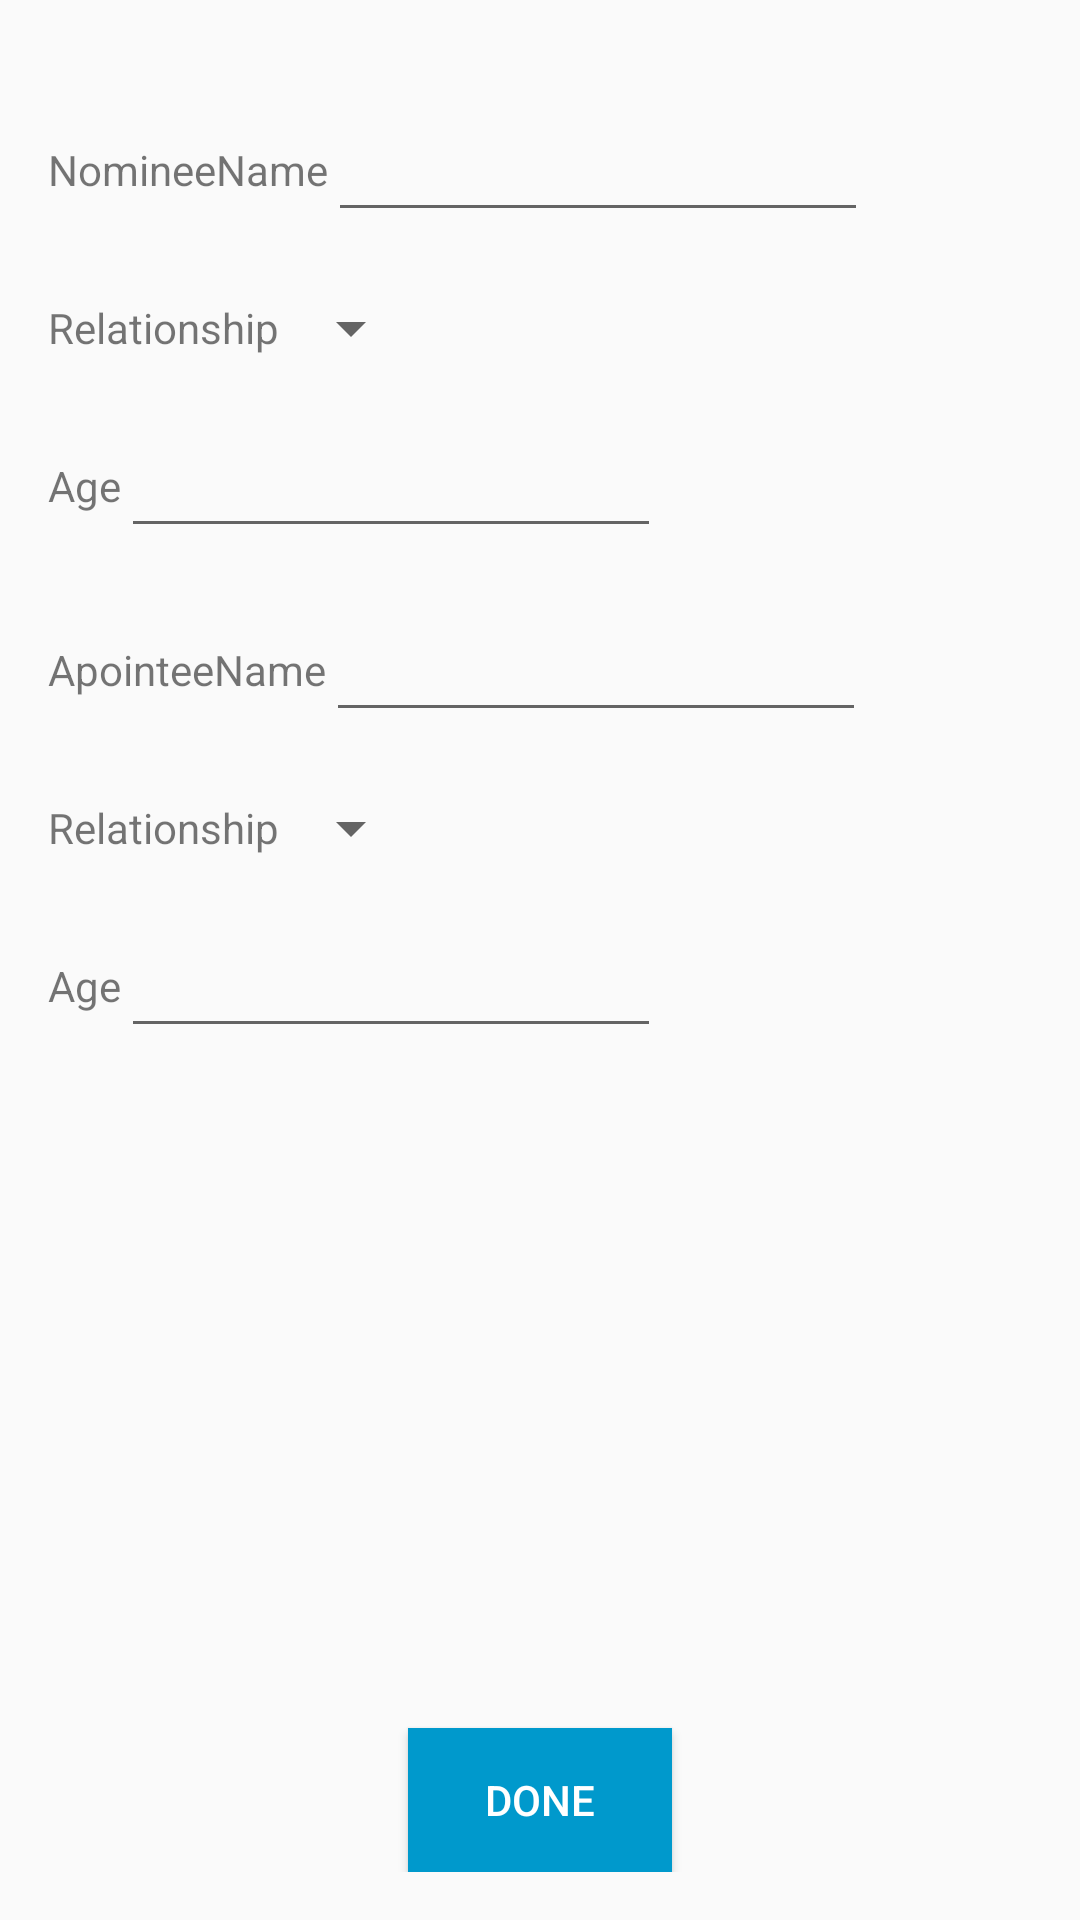

Layout XML and referenced resources for this Android screen:
<!-- AndroidManifest.xml: application theme AppTheme -->
<!-- res/layout/activity_nominee_info.xml -->
<RelativeLayout xmlns:android="http://schemas.android.com/apk/res/android"
    xmlns:tools="http://schemas.android.com/tools" android:layout_width="match_parent"
    android:layout_height="match_parent" android:paddingLeft="@dimen/activity_horizontal_margin"
    android:paddingRight="@dimen/activity_horizontal_margin"
    android:paddingTop="@dimen/activity_vertical_margin"
    android:paddingBottom="@dimen/activity_vertical_margin"
    tools:context="android.lic.com.insuranceproposalapp.NomineeInfo">

    <RelativeLayout
        android:layout_width="match_parent"
        android:layout_height="wrap_content"
        android:id="@+id/nomineenamelayout"
        android:layout_marginTop="@dimen/top_bottom_layout_margin"
        android:layout_centerHorizontal="true">

        <TextView
            android:layout_width="wrap_content"
            android:layout_height="wrap_content"
            android:id="@+id/nomineenametext"
            android:layout_centerVertical="true"
            android:text="NomineeName"/>
        <EditText
            android:layout_width="wrap_content"
            android:layout_height="wrap_content"
            android:id="@+id/nomineenameedittext"
            android:width="@dimen/text_field_width"
            android:layout_toRightOf="@+id/nomineenametext"/>
    </RelativeLayout>

    <RelativeLayout
        android:layout_width="match_parent"
        android:layout_height="wrap_content"
        android:id="@+id/nomineerelationshiplayout"
        android:layout_marginTop="@dimen/top_bottom_layout_margin"
        android:layout_below="@+id/nomineenamelayout">

        <TextView
            android:layout_width="wrap_content"
            android:layout_height="wrap_content"
            android:id="@+id/nomineerelationshiptext"
            android:layout_centerVertical="true"
            android:text="@string/relationship"/>

        <Spinner
            android:layout_width="wrap_content"
            android:layout_height="wrap_content"
            android:id="@+id/nomineerelationshipspinner"
            android:width="@dimen/text_field_width"
            android:layout_toRightOf="@+id/nomineerelationshiptext">

        </Spinner>
    </RelativeLayout>

    <RelativeLayout
        android:layout_width="match_parent"
        android:layout_height="wrap_content"
        android:id="@+id/nomineeagelayout"
        android:layout_below="@+id/nomineerelationshiplayout"
        android:layout_marginTop="@dimen/top_bottom_layout_margin"
        android:layout_centerHorizontal="true">

        <TextView
            android:layout_width="wrap_content"
            android:layout_height="wrap_content"
            android:id="@+id/nomineeagetext"
            android:layout_centerVertical="true"
            android:text="Age"/>
        <EditText
            android:layout_width="wrap_content"
            android:layout_height="wrap_content"
            android:id="@+id/nomineeageedittext"
            android:width="@dimen/text_field_width"
            android:layout_toRightOf="@+id/nomineeagetext"/>
    </RelativeLayout>

    <RelativeLayout
        android:layout_width="match_parent"
        android:layout_height="wrap_content"
        android:id="@+id/apointeenamelayout"
        android:layout_below="@+id/nomineeagelayout"
        android:layout_marginTop="@dimen/top_bottom_layout_margin"
        android:layout_centerHorizontal="true">

        <TextView
            android:layout_width="wrap_content"
            android:layout_height="wrap_content"
            android:id="@+id/apointeenametext"
            android:layout_centerVertical="true"
            android:text="ApointeeName"/>
        <EditText
            android:layout_width="wrap_content"
            android:layout_height="wrap_content"
            android:id="@+id/apointeenameedittext"
            android:width="@dimen/text_field_width"
            android:layout_toRightOf="@+id/apointeenametext"/>
    </RelativeLayout>

    <RelativeLayout
        android:layout_width="match_parent"
        android:layout_height="wrap_content"
        android:id="@+id/apointeerelationshiplayout"
        android:layout_marginTop="@dimen/top_bottom_layout_margin"
        android:layout_below="@+id/apointeenamelayout">

        <TextView
            android:layout_width="wrap_content"
            android:layout_height="wrap_content"
            android:id="@+id/apointeerelationshiptext"
            android:layout_centerVertical="true"
            android:text="@string/relationship"/>

        <Spinner
            android:layout_width="wrap_content"
            android:layout_height="wrap_content"
            android:id="@+id/apointeerelationshipspinner"
            android:width="@dimen/text_field_width"
            android:layout_toRightOf="@+id/apointeerelationshiptext">

        </Spinner>
    </RelativeLayout>

    <RelativeLayout
        android:layout_width="match_parent"
        android:layout_height="wrap_content"
        android:id="@+id/apointeeagelayout"
        android:layout_below="@+id/apointeerelationshiplayout"
        android:layout_marginTop="@dimen/top_bottom_layout_margin"
        android:layout_centerHorizontal="true">

        <TextView
            android:layout_width="wrap_content"
            android:layout_height="wrap_content"
            android:id="@+id/apointeeagetext"
            android:layout_centerVertical="true"
            android:text="Age"/>
        <EditText
            android:layout_width="wrap_content"
            android:layout_height="wrap_content"
            android:width="@dimen/text_field_width"
            android:id="@+id/apointeeageedittext"
            android:layout_toRightOf="@+id/apointeeagetext"/>
    </RelativeLayout>

    <Button
        android:layout_width="wrap_content"
        android:layout_height="wrap_content"
        android:text="Done"
        android:textColor="@android:color/background_light"
        android:id="@+id/nomineedonebutton"
        android:background="@android:color/holo_blue_dark"
        android:layout_alignParentBottom="true"
        android:layout_centerHorizontal="true" />

</RelativeLayout>
<!-- resources referenced by this layout -->
<resources>
  <dimen name="activity_horizontal_margin">16dp</dimen>
  <dimen name="activity_vertical_margin">16dp</dimen>
  <dimen name="text_field_width">180dp</dimen>
  <dimen name="top_bottom_layout_margin">20dp</dimen>
  <string name="relationship">Relationship</string>
  <style name="AppTheme" parent="Theme.AppCompat.Light.DarkActionBar">
          
      </style>
</resources>
